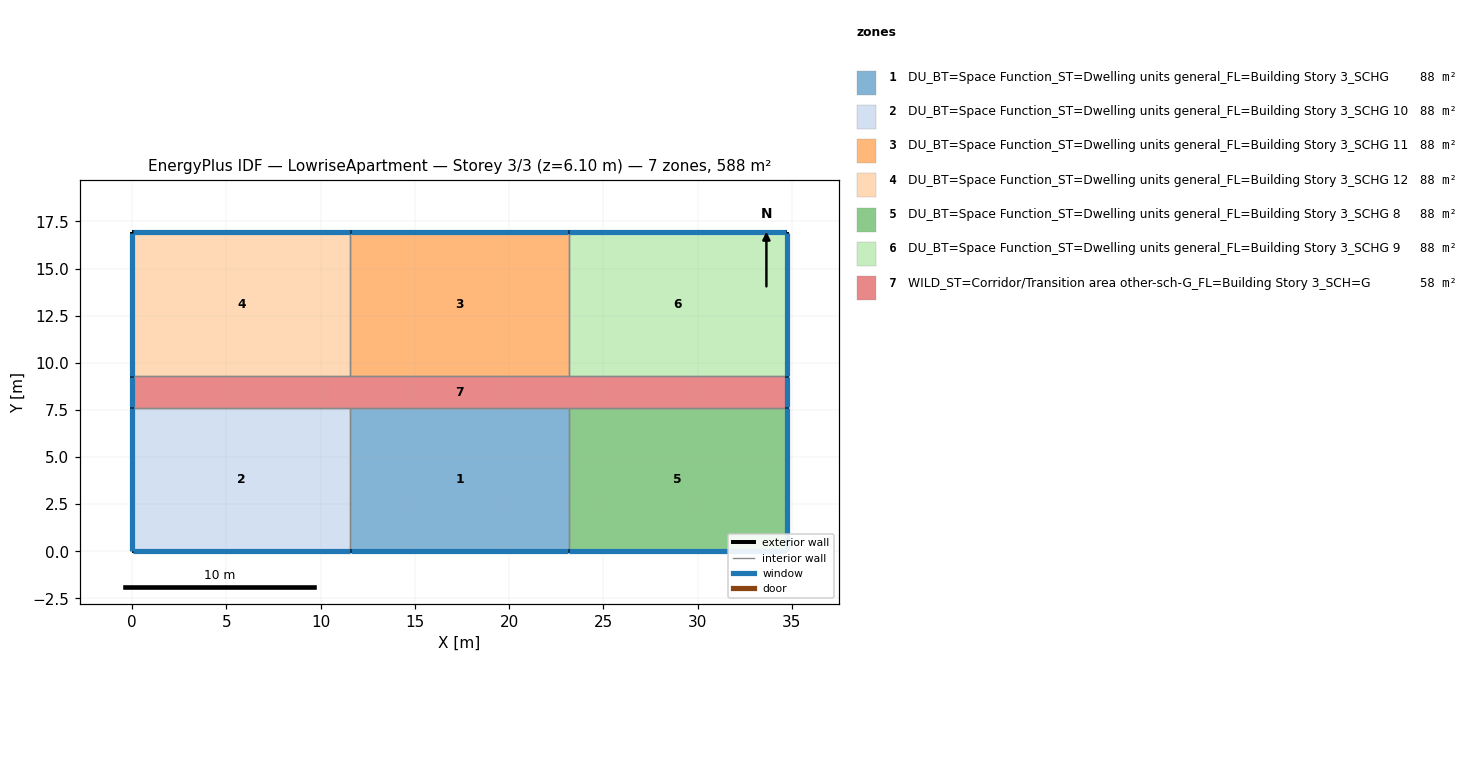
=== STOREY PLAN SPEC (per zone: floor XY polygon, exterior-wall plan segments, windows/doors) ===
zone 1: DU_BT=Space Function_ST=Dwelling units general_FL=Building Story 3_SCHG  (88.2 m²)
  floor: (23.16, 7.62) (23.16, 0.00) (11.58, 0.00) (11.58, 7.62)
  exterior wall: (11.58, 0.00) – (23.16, 0.00)  [11.6 m]
    window: (11.61, 0.00) – (23.14, 0.00)  [11.8 m²]
  interior walls: 3
zone 2: DU_BT=Space Function_ST=Dwelling units general_FL=Building Story 3_SCHG 10  (88.2 m²)
  floor: (11.58, 7.62) (11.58, 0.00) (0.00, 0.00) (0.00, 7.62)
  exterior wall: (0.00, 0.00) – (11.58, 0.00)  [11.6 m]
    window: (0.03, 0.00) – (11.56, 0.00)  [11.8 m²]
  exterior wall: (0.00, 7.62) – (0.00, 0.00)  [7.6 m]
    window: (0.00, 7.59) – (0.00, 0.03)  [7.7 m²]
  interior walls: 2
zone 3: DU_BT=Space Function_ST=Dwelling units general_FL=Building Story 3_SCHG 11  (88.2 m²)
  floor: (23.16, 16.92) (23.16, 9.30) (11.58, 9.30) (11.58, 16.92)
  exterior wall: (23.16, 16.92) – (11.58, 16.92)  [11.6 m]
    window: (23.14, 16.92) – (11.61, 16.92)  [11.8 m²]
  interior walls: 3
zone 4: DU_BT=Space Function_ST=Dwelling units general_FL=Building Story 3_SCHG 12  (88.2 m²)
  floor: (11.58, 16.92) (11.58, 9.30) (0.00, 9.30) (0.00, 16.92)
  exterior wall: (11.58, 16.92) – (0.00, 16.92)  [11.6 m]
    window: (11.56, 16.92) – (0.03, 16.92)  [11.8 m²]
  exterior wall: (0.00, 16.92) – (0.00, 9.30)  [7.6 m]
    window: (0.00, 16.89) – (0.00, 9.32)  [7.7 m²]
  interior walls: 2
zone 5: DU_BT=Space Function_ST=Dwelling units general_FL=Building Story 3_SCHG 8  (88.2 m²)
  floor: (34.75, 7.62) (34.75, 0.00) (23.16, 0.00) (23.16, 7.62)
  exterior wall: (34.75, 0.00) – (34.75, 7.62)  [7.6 m]
    window: (34.75, 0.03) – (34.75, 7.59)  [7.7 m²]
  exterior wall: (23.16, 0.00) – (34.75, 0.00)  [11.6 m]
    window: (23.19, 0.00) – (34.72, 0.00)  [11.8 m²]
  interior walls: 2
zone 6: DU_BT=Space Function_ST=Dwelling units general_FL=Building Story 3_SCHG 9  (88.2 m²)
  floor: (34.75, 16.92) (34.75, 9.30) (23.16, 9.30) (23.16, 16.92)
  exterior wall: (34.75, 9.30) – (34.75, 16.92)  [7.6 m]
    window: (34.75, 9.32) – (34.75, 16.89)  [7.7 m²]
  exterior wall: (34.75, 16.92) – (23.16, 16.92)  [11.6 m]
    window: (34.72, 16.92) – (23.19, 16.92)  [11.8 m²]
  interior walls: 2
zone 7: WILD_ST=Corridor/Transition area other-sch-G_FL=Building Story 3_SCH=G  (58.2 m²)
  floor: (34.75, 9.30) (34.75, 7.62) (0.00, 7.62) (0.00, 9.30)
  exterior wall: (34.75, 7.62) – (34.75, 9.30)  [1.7 m]
    window: (34.75, 7.65) – (34.75, 9.27)  [1.7 m²]
  exterior wall: (0.00, 9.30) – (0.00, 7.62)  [1.7 m]
    window: (0.00, 9.27) – (0.00, 7.65)  [1.7 m²]
  interior walls: 6

=== DERIVED (storey summary) ===
Building: LowriseApartment
Storey: 3 of 3  (floor level z = 6.10 m)
Storey gross floor area: 587.7 m²
Zones on this storey: 7
  - DU_BT=Space Function_ST=Dwelling units general_FL=Building Story 3_SCHG: floor 88.2 m²; exterior wall 11.6 m (35.3 m²); 1 window(s) 11.8 m²; WWR 33.3%
  - DU_BT=Space Function_ST=Dwelling units general_FL=Building Story 3_SCHG 10: floor 88.2 m²; exterior wall 19.2 m (58.5 m²); 2 window(s) 19.5 m²; WWR 33.3%
  - DU_BT=Space Function_ST=Dwelling units general_FL=Building Story 3_SCHG 11: floor 88.2 m²; exterior wall 11.6 m (35.3 m²); 1 window(s) 11.8 m²; WWR 33.3%
  - DU_BT=Space Function_ST=Dwelling units general_FL=Building Story 3_SCHG 12: floor 88.2 m²; exterior wall 19.2 m (58.5 m²); 2 window(s) 19.5 m²; WWR 33.3%
  - DU_BT=Space Function_ST=Dwelling units general_FL=Building Story 3_SCHG 8: floor 88.2 m²; exterior wall 19.2 m (58.5 m²); 2 window(s) 19.5 m²; WWR 33.3%
  - DU_BT=Space Function_ST=Dwelling units general_FL=Building Story 3_SCHG 9: floor 88.2 m²; exterior wall 19.2 m (58.5 m²); 2 window(s) 19.5 m²; WWR 33.3%
  - WILD_ST=Corridor/Transition area other-sch-G_FL=Building Story 3_SCH=G: floor 58.2 m²; exterior wall 3.4 m (10.2 m²); 2 window(s) 3.4 m²; WWR 33.3%
Zone adjacency (shared interzone walls):
  - DU_BT=Space Function_ST=Dwelling units general_FL=Building Story 3_SCHG ↔ DU_BT=Space Function_ST=Dwelling units general_FL=Building Story 3_SCHG 10
  - DU_BT=Space Function_ST=Dwelling units general_FL=Building Story 3_SCHG ↔ DU_BT=Space Function_ST=Dwelling units general_FL=Building Story 3_SCHG 8
  - DU_BT=Space Function_ST=Dwelling units general_FL=Building Story 3_SCHG ↔ WILD_ST=Corridor/Transition area other-sch-G_FL=Building Story 3_SCH=G
  - DU_BT=Space Function_ST=Dwelling units general_FL=Building Story 3_SCHG 10 ↔ WILD_ST=Corridor/Transition area other-sch-G_FL=Building Story 3_SCH=G
  - DU_BT=Space Function_ST=Dwelling units general_FL=Building Story 3_SCHG 11 ↔ DU_BT=Space Function_ST=Dwelling units general_FL=Building Story 3_SCHG 12
  - DU_BT=Space Function_ST=Dwelling units general_FL=Building Story 3_SCHG 11 ↔ DU_BT=Space Function_ST=Dwelling units general_FL=Building Story 3_SCHG 9
  - DU_BT=Space Function_ST=Dwelling units general_FL=Building Story 3_SCHG 11 ↔ WILD_ST=Corridor/Transition area other-sch-G_FL=Building Story 3_SCH=G
  - DU_BT=Space Function_ST=Dwelling units general_FL=Building Story 3_SCHG 12 ↔ WILD_ST=Corridor/Transition area other-sch-G_FL=Building Story 3_SCH=G
  - DU_BT=Space Function_ST=Dwelling units general_FL=Building Story 3_SCHG 8 ↔ WILD_ST=Corridor/Transition area other-sch-G_FL=Building Story 3_SCH=G
  - DU_BT=Space Function_ST=Dwelling units general_FL=Building Story 3_SCHG 9 ↔ WILD_ST=Corridor/Transition area other-sch-G_FL=Building Story 3_SCH=G